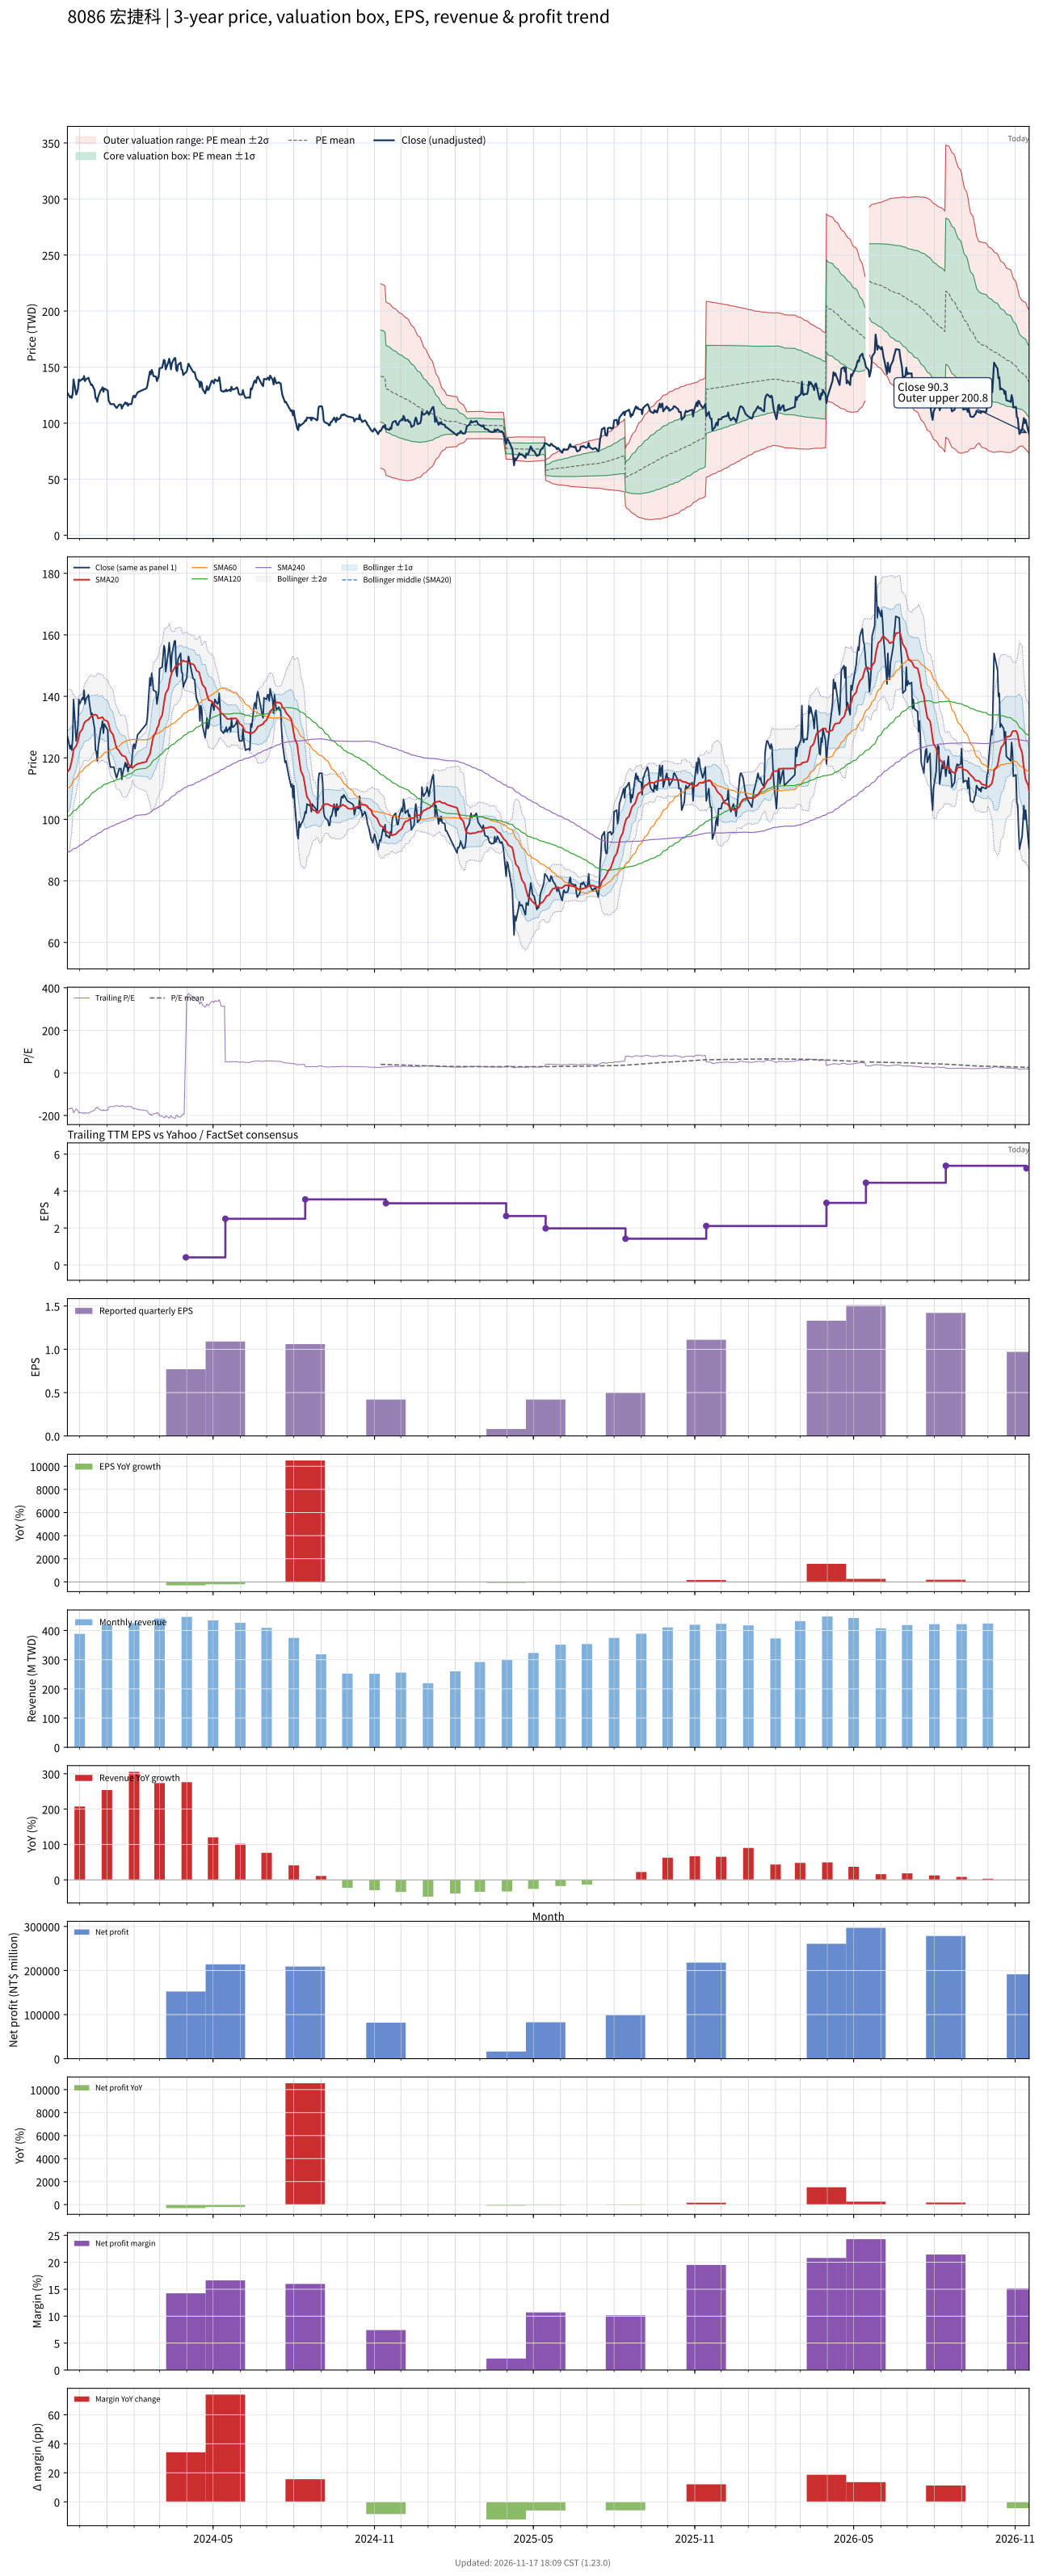

Data behind this chart, as committed beside it:
# chart-version: skill-stock-dynamic-val…
date, close, available_date, period_end, eps, ttm_eps, pe, pe_mean, pe_std, price_m2, price_m1, price_mean, price_p1, price_p2, forward_eps, forward_pe, forward_pe_mean, forward_pe_std, forward_price_m2, forward_price_m1, forward_price_mean, forward_price_p1, forward_price_p2, sma20
2023-11-17, 127, 2023-11-14, 2023-09-30, 0.63, -0.74, -171.6, , , , , , , , , , , , , , , , , 115.4
2023-11-20, 123, 2023-11-14, 2023-09-30, 0.63, -0.74, -166.2, , , , , , , , , , , , , , , , , 116.6
2023-11-21, 124, 2023-11-14, 2023-09-30, 0.63, -0.74, -167.6, , , , , , , , , , , , , , , , , 117.9
2023-11-22, 122.5, 2023-11-14, 2023-09-30, 0.63, -0.74, -165.5, , , , , , , , , , , , , , , , , 119.1
2023-11-23, 126.5, 2023-11-14, 2023-09-30, 0.63, -0.74, -170.9, , , , , , , , , , , , , , , , , 120.6
2023-11-24, 139, 2023-11-14, 2023-09-30, 0.63, -0.74, -187.8, , , , , , , , , , , , , , , , , 122.8
2023-11-27, 125.5, 2023-11-14, 2023-09-30, 0.63, -0.74, -169.6, , , , , , , , , , , , , , , , , 123.9
2023-11-28, 127.5, 2023-11-14, 2023-09-30, 0.63, -0.74, -172.3, , , , , , , , , , , , , , , , , 124.7
2023-11-29, 130.5, 2023-11-14, 2023-09-30, 0.63, -0.74, -176.4, , , , , , , , , , , , , , , , , 125.5
2023-11-30, 139, 2023-11-14, 2023-09-30, 0.63, -0.74, -187.8, , , , , , , , , , , , , , , , , 126.9
2023-12-01, 137.5, 2023-11-14, 2023-09-30, 0.63, -0.74, -185.8, , , , , , , , , , , , , , , , , 128.2
2023-12-04, 139.5, 2023-11-14, 2023-09-30, 0.63, -0.74, -188.5, , , , , , , , , , , , , , , , , 129.3
2023-12-05, 139, 2023-11-14, 2023-09-30, 0.63, -0.74, -187.8, , , , , , , , , , , , , , , , , 130.3
2023-12-06, 142, 2023-11-14, 2023-09-30, 0.63, -0.74, -191.9, , , , , , , , , , , , , , , , , 131.2
2023-12-07, 137.5, 2023-11-14, 2023-09-30, 0.63, -0.74, -185.8, , , , , , , , , , , , , , , , , 131.6
2023-12-08, 139, 2023-11-14, 2023-09-30, 0.63, -0.74, -187.8, , , , , , , , , , , , , , , , , 132
2023-12-11, 140.5, 2023-11-14, 2023-09-30, 0.63, -0.74, -189.9, , , , , , , , , , , , , , , , , 132.4
2023-12-12, 138, 2023-11-14, 2023-09-30, 0.63, -0.74, -186.5, , , , , , , , , , , , , , , , , 132.8
2023-12-13, 136, 2023-11-14, 2023-09-30, 0.63, -0.74, -183.8, , , , , , , , , , , , , , , , , 133.2
2023-12-14, 134, 2023-11-14, 2023-09-30, 0.63, -0.74, -181.1, , , , , , , , , , , , , , , , , 133.4
2023-12-15, 134.5, 2023-11-14, 2023-09-30, 0.63, -0.74, -181.8, , , , , , , , , , , , , , , , , 133.8
2023-12-18, 129.5, 2023-11-14, 2023-09-30, 0.63, -0.74, -175, , , , , , , , , , , , , , , , , 134.1
2023-12-19, 122.5, 2023-11-14, 2023-09-30, 0.63, -0.74, -165.5, , , , , , , , , , , , , , , , , 134
2023-12-20, 122, 2023-11-14, 2023-09-30, 0.63, -0.74, -164.9, , , , , , , , , , , , , , , , , 134
2023-12-21, 119, 2023-11-14, 2023-09-30, 0.63, -0.74, -160.8, , , , , , , , , , , , , , , , , 133.6
2023-12-22, 123.5, 2023-11-14, 2023-09-30, 0.63, -0.74, -166.9, , , , , , , , , , , , , , , , , 132.8
2023-12-25, 129.5, 2023-11-14, 2023-09-30, 0.63, -0.74, -175, , , , , , , , , , , , , , , , , 133
2023-12-26, 130, 2023-11-14, 2023-09-30, 0.63, -0.74, -175.7, , , , , , , , , , , , , , , , , 133.2
2023-12-27, 132, 2023-11-14, 2023-09-30, 0.63, -0.74, -178.4, , , , , , , , , , , , , , , , , 133.2
2023-12-28, 128, 2023-11-14, 2023-09-30, 0.63, -0.74, -173, , , , , , , , , , , , , , , , , 132.7
2023-12-29, 131, 2023-11-14, 2023-09-30, 0.63, -0.74, -177, , , , , , , , , , , , , , , , , 132.3
2024-01-02, 129, 2023-11-14, 2023-09-30, 0.63, -0.74, -174.3, , , , , , , , , , , , , , , , , 131.8
2024-01-03, 120, 2023-11-14, 2023-09-30, 0.63, -0.74, -162.2, , , , , , , , , , , , , , , , , 130.9
2024-01-04, 118.5, 2023-11-14, 2023-09-30, 0.63, -0.74, -160.1, , , , , , , , , , , , , , , , , 129.7
2024-01-05, 117, 2023-11-14, 2023-09-30, 0.63, -0.74, -158.1, , , , , , , , , , , , , , , , , 128.7
2024-01-08, 117, 2023-11-14, 2023-09-30, 0.63, -0.74, -158.1, , , , , , , , , , , , , , , , , 127.6
2024-01-09, 117, 2023-11-14, 2023-09-30, 0.63, -0.74, -158.1, , , , , , , , , , , , , , , , , 126.4
2024-01-10, 115.5, 2023-11-14, 2023-09-30, 0.63, -0.74, -156.1, , , , , , , , , , , , , , , , , 125.3
2024-01-11, 114.5, 2023-11-14, 2023-09-30, 0.63, -0.74, -154.7, , , , , , , , , , , , , , , , , 124.2
2024-01-12, 113.5, 2023-11-14, 2023-09-30, 0.63, -0.74, -153.4, , , , , , , , , , , , , , , , , 123.2
2024-01-15, 116.5, 2023-11-14, 2023-09-30, 0.63, -0.74, -157.4, , , , , , , , , , , , , , , , , 122.3
2024-01-16, 116.5, 2023-11-14, 2023-09-30, 0.63, -0.74, -157.4, , , , , , , , , , , , , , , , , 121.6
2024-01-17, 116.5, 2023-11-14, 2023-09-30, 0.63, -0.74, -157.4, , , , , , , , , , , , , , , , , 121.3
2024-01-18, 113, 2023-11-14, 2023-09-30, 0.63, -0.74, -152.7, , , , , , , , , , , , , , , , , 120.9
2024-01-19, 115, 2023-11-14, 2023-09-30, 0.63, -0.74, -155.4, , , , , , , , , , , , , , , , , 120.7
2024-01-22, 118.5, 2023-11-14, 2023-09-30, 0.63, -0.74, -160.1, , , , , , , , , , , , , , , , , 120.4
2024-01-23, 117, 2023-11-14, 2023-09-30, 0.63, -0.74, -158.1, , , , , , , , , , , , , , , , , 119.8
2024-01-24, 118, 2023-11-14, 2023-09-30, 0.63, -0.74, -159.5, , , , , , , , , , , , , , , , , 119.2
2024-01-25, 115.5, 2023-11-14, 2023-09-30, 0.63, -0.74, -156.1, , , , , , , , , , , , , , , , , 118.4
2024-01-26, 117, 2023-11-14, 2023-09-30, 0.63, -0.74, -158.1, , , , , , , , , , , , , , , , , 117.8
2024-01-29, 117, 2023-11-14, 2023-09-30, 0.63, -0.74, -158.1, , , , , , , , , , , , , , , , , 117.1
2024-01-30, 121, 2023-11-14, 2023-09-30, 0.63, -0.74, -163.5, , , , , , , , , , , , , , , , , 116.7
2024-01-31, 124, 2023-11-14, 2023-09-30, 0.63, -0.74, -167.6, , , , , , , , , , , , , , , , , 116.9
2024-02-01, 124.5, 2023-11-14, 2023-09-30, 0.63, -0.74, -168.2, , , , , , , , , , , , , , , , , 117.2
2024-02-02, 123, 2023-11-14, 2023-09-30, 0.63, -0.74, -166.2, , , , , , , , , , , , , , , , , 117.5
2024-02-05, 127.5, 2023-11-14, 2023-09-30, 0.63, -0.74, -172.3, , , , , , , , , , , , , , , , , 118
2024-02-15, 131, 2023-11-14, 2023-09-30, 0.63, -0.74, -177, , , , , , , , , , , , , , , , , 118.8
2024-02-16, 133, 2023-11-14, 2023-09-30, 0.63, -0.74, -179.7, , , , , , , , , , , , , , , , , 119.6
2024-02-19, 146, 2023-11-14, 2023-09-30, 0.63, -0.74, -197.3, , , , , , , , , , , , , , , , , 121.2
... 667 more rows
